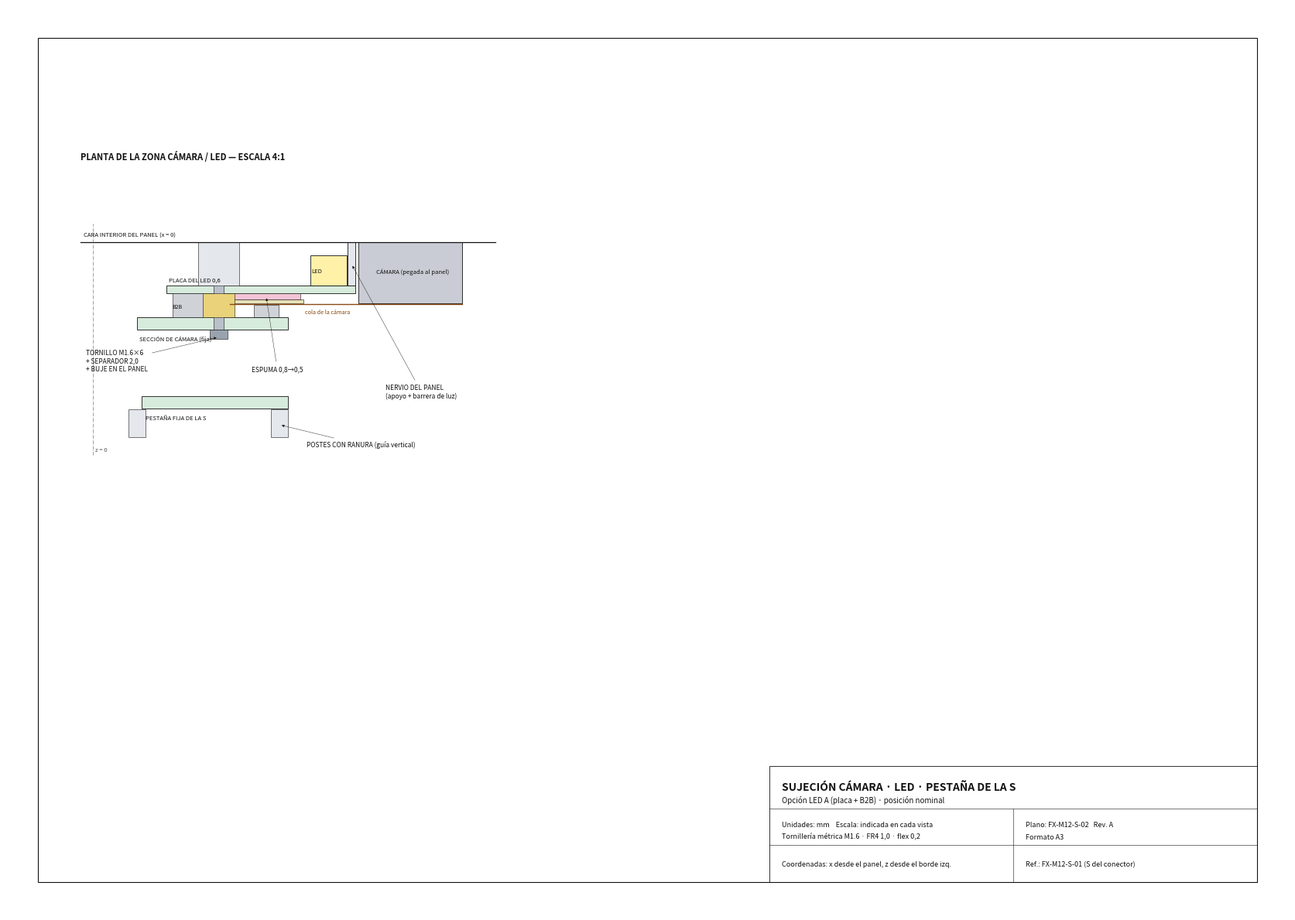

Write Python code to recreate this figure. (Note: this script raises an exception after producing the figure.)
"""Plano A3 de sujecion (LED A): planta de la zona camara/LED/pestaña, corte A-A por el tornillo del apilado,
corte B-B por el conector de la camara, cadena de tolerancias, lista de piezas y secuencia de montaje.
Coordenadas: x desde la cara interior del panel (negativo hacia atras), z en los 52 mm, y sobre el piso del chasis."""
import numpy as np, json
import matplotlib; matplotlib.use('Agg')
import matplotlib.pyplot as plt
from matplotlib.patches import Rectangle, Polygon, Circle

INK, DIM, PH, HID = '#111', '#1a3fbf', '#555', '#777'
PCB, FLEX, CAM, MET, FOAM, CHA = '#d7ebdc', '#f3dcc0', '#c9ccd4', '#cfd3d8', '#f2c4d6', '#e4e7ec'
fig = plt.figure(figsize=(420/25.4, 297/25.4)); ax = fig.add_axes([0, 0, 1, 1]); ax.set_xlim(0, 420); ax.set_ylim(0, 297); ax.axis('off')
def view(ox, oy, s, a0, b0): return lambda a, b: (ox + (a - a0)*s, oy + (b - b0)*s)
def rect(P, a0, a1, b0, b1, fc='none', ec=INK, lw=0.6, ls='-', hatch=None):
    (x0, y0), (x1, y1) = P(a0, b0), P(a1, b1)
    ax.add_patch(Rectangle((min(x0, x1), min(y0, y1)), abs(x1 - x0), abs(y1 - y0), facecolor=fc, edgecolor=ec, lw=lw, ls=ls, hatch=hatch))
def line(P, a, b, **kw): (x1, y1), (x2, y2) = P(*a), P(*b); ax.plot([x1, x2], [y1, y2], **kw)
def label(x, y, t, **kw): ax.text(x, y, t, **{**dict(fontsize=6.3, color=INK), **kw})
def lab(P, a, b, t, **kw): label(*P(a, b), t, **kw)
def dim(P, pa, pb, off, text, horiz=True):
    (xa, ya), (xb, yb) = P(*pa), P(*pb)
    if horiz:
        y = ya + off
        for xx, yy in ((xa, ya), (xb, yb)): ax.plot([xx, xx], [yy, y + np.sign(off)*1.2], color=DIM, lw=0.3)
        ax.annotate('', xy=(xa, y), xytext=(xb, y), arrowprops=dict(arrowstyle='<|-|>', color=DIM, lw=0.4, mutation_scale=5))
        ax.text((xa + xb)/2, y + 0.7, text, ha='center', va='bottom', fontsize=6, color=DIM)
    else:
        x = xa + off
        for xx, yy in ((xa, ya), (xb, yb)): ax.plot([xx, x + np.sign(off)*1.2], [yy, yy], color=DIM, lw=0.3)
        ax.annotate('', xy=(x, ya), xytext=(x, yb), arrowprops=dict(arrowstyle='<|-|>', color=DIM, lw=0.4, mutation_scale=5))
        ax.text(x + (0.7 if off > 0 else -0.7), (ya + yb)/2, text, ha='left' if off > 0 else 'right', va='center', fontsize=6, color=DIM)
def callout(P, pt, txt_pt, t):
    (a, b), (c, d) = P(*pt), P(*txt_pt)
    ax.annotate(t, xy=(a, b), xytext=(c, d), fontsize=6, color=INK, arrowprops=dict(arrowstyle='-|>', color=INK, lw=0.3, mutation_scale=5))

# marco y rotulo
ax.add_patch(Rectangle((10, 10), 400, 277, fill=False, lw=0.8, color=INK))
ax.add_patch(Rectangle((250, 10), 160, 38, fill=False, lw=0.6, color=INK))
for yy in (22, 34): ax.plot([250, 410], [yy, yy], color=INK, lw=0.4)
ax.plot([330, 330], [10, 34], color=INK, lw=0.4)
label(254, 40, 'SUJECIÓN CÁMARA · LED · PESTAÑA DE LA S', fontsize=10, weight='bold')
label(254, 36, 'Opción LED A (placa + B2B) · posición nominal', fontsize=7)
label(254, 28, 'Unidades: mm    Escala: indicada en cada vista', fontsize=6.5)
label(254, 24, 'Tornillería métrica M1.6 · FR4 1,0 · flex 0,2', fontsize=6.5)
label(254, 15, 'Coordenadas: x desde el panel, z desde el borde izq.', fontsize=6.5)
label(334, 28, 'Plano: FX-M12-S-02   Rev. A', fontsize=6.5); label(334, 24, 'Formato A3', fontsize=6.5)
label(334, 15, 'Ref.: FX-M12-S-01 (S del conector)', fontsize=6.5)

# ---------------- PLANTA 4:1 (z horizontal, x vertical) ----------------
S4 = 4.0; P = view(24, 150, S4, -1.0, -17.5)
label(24, 247, 'PLANTA DE LA ZONA CÁMARA / LED — ESCALA 4:1', fontsize=8, weight='bold')
line(P, (-1, 0), (33, 0), color=INK, lw=0.9); lab(P, -0.8, 0.4, 'CARA INTERIOR DEL PANEL (x = 0)', fontsize=5.5)
line(P, (0, -17.5), (0, 1.5), color=PH, lw=0.4, ls=(0, (8, 2, 1, 2))); lab(P, 0.2, -17.2, 'z = 0', fontsize=5.5, color=PH)
rect(P, 21.75, 30.25, -5.05, 0, fc=CAM); lab(P, 23.2, -2.6, 'CÁMARA (pegada al panel)', fontsize=5.5)
line(P, (11.25, -5.11), (30.25, -5.11), color='#8a4a12', lw=1.0); lab(P, 17.4, -5.9, 'cola de la cámara', fontsize=5.2, color='#8a4a12')
rect(P, 11.25, 17.25, -5.05, -4.7, fc='#e8e2b8', lw=0.4)
rect(P, 13.2, 15.2, -6.17, -5.17, fc=MET, lw=0.4)
rect(P, 3.6, 16.0, -7.17, -6.17, fc=PCB); lab(P, 3.8, -8.1, 'SECCIÓN DE CÁMARA (fija)', fontsize=5.5)
rect(P, 6.0, 21.5, -4.17, -3.57, fc=PCB); lab(P, 6.2, -3.25, 'PLACA DEL LED 0,6', fontsize=5.5)
rect(P, 6.5, 9.5, -6.17, -4.17, fc=MET, lw=0.4); lab(P, 6.5, -5.45, 'B2B', fontsize=5)
rect(P, 17.8, 20.8, -3.57, -1.07, fc='#fff1a8'); lab(P, 17.9, -2.5, 'LED', fontsize=5.5)
rect(P, 11.5, 17.0, -4.7, -4.17, fc=FOAM, lw=0.4); callout(P, (14.2, -4.43), (13.0, -10.6), 'ESPUMA 0,8→0,5')
rect(P, 20.9, 21.5, -3.57, 0, fc=CHA); callout(P, (21.2, -1.8), (24.0, -12.8), 'NERVIO DEL PANEL\n(apoyo + barrera de luz)')
# tornillo del apilado
rect(P, 9.55, 11.05, -7.97, -7.17, fc='#9aa3ad', lw=0.4); rect(P, 9.9, 10.7, -7.17, -1.47, fc='#b9c0c9', lw=0.4)
rect(P, 9.0, 11.6, -6.17, -4.17, fc='#e9d27a', ec=INK, lw=0.4)
rect(P, 8.6, 12.0, -3.57, 0, fc=CHA, lw=0.4)
callout(P, (10.3, -7.8), (-0.6, -10.6), 'TORNILLO M1.6×6\n+ SEPARADOR 2,0\n+ BUJE EN EL PANEL')
# pestaña de la S con sus guias y arranque de la S
rect(P, 4.0, 16.0, -13.65, -12.65, fc=PCB); lab(P, 4.3, -14.6, 'PESTAÑA FIJA DE LA S', fontsize=5.5)
rect(P, 14.6, 16.0, -16.0, -13.7, fc=CHA, lw=0.4); rect(P, 2.9, 4.3, -16.0, -13.7, fc=CHA, lw=0.4)
callout(P, (15.3, -15.0), (17.5, -16.8), 'POSTES CON RANURA (guía vertical)')
d2 = json.load(open('s2d.json')); f = d2['seq']['ret_a_nom'][-1]
q = np.array([P(z, x) for z, x in zip(f['z'], f['x']) if z <= 33]); ax.plot(q[:, 0], q[:, 1], color='#b5651d', lw=0.9)
lab(P, 25.0, -15.2, 'S del conector (ver FX-M12-S-01)', fontsize=5.2, color='#8a4a12')
# cotas planta
dim(P, (0, -13.65), (10.3, -13.65), -18, '10,30 (eje del tornillo)')
dim(P, (4.0, -16.0), (16.0, -16.0), -15, '12,00 pestaña')
dim(P, (6.0, -3.57), (21.5, -3.57), 26, '15,50 placa del LED')
dim(P, (17.8, 0), (26.0, 0), 8, '8,20 (LED → lente)')
dim(P, (32.0, -7.17), (32.0, -6.17), 5, '1,00', horiz=False)
dim(P, (32.0, -3.57), (32.0, 0), 5, '3,57', horiz=False)
dim(P, (32.0, -6.17), (32.0, -4.17), 16, '2,00 B2B', horiz=False)

# ---------------- CORTE A-A 6:1 (plano z = 10,3; x horizontal, y vertical) ----------------
S6 = 6.0; A = view(24, 34, S6, -9.0, 0.0)
label(24, 118, 'CORTE A-A (por el tornillo, z = 10,30) — ESCALA 6:1', fontsize=8, weight='bold')
line(A, (-9, 0), (1.5, 0), color=INK, lw=0.8); line(A, (-9, 11.9), (1.5, 11.9), color=PH, lw=0.5, ls=(0, (8, 2, 1, 2)))
rect(A, -9, 1.5, 0, 0.25, fc='#f0e0a0', lw=0.3); lab(A, -8.9, -1.2, 'piso · cinta 0,25', fontsize=5.3, color=PH)
lab(A, -8.9, 12.2, 'tapa (11,9)', fontsize=5.3, color=PH)
rect(A, 0, 1.5, -0.5, 12.4, fc=CHA, hatch='///'); lab(A, 0.1, 12.6, 'PANEL', fontsize=5.5)
rect(A, -7.17, -6.17, 0.25, 11.9, fc=PCB); lab(A, -7.15, 12.2, 'sección', fontsize=5.3)
rect(A, -4.17, -3.57, 0.85, 8.25, fc=PCB); lab(A, -3.45, 2.0, 'placa LED', fontsize=5.3)
rect(A, -3.57, 0, 7.85 - 1.7, 7.85 + 1.7, fc=CHA, hatch='///')
rect(A, -6.17, -4.17, 7.85 - 1.3, 7.85 + 1.3, fc='#e9d27a')
rect(A, -7.97, -7.17, 7.85 - 1.5, 7.85 + 1.5, fc='#9aa3ad'); rect(A, -7.17, -1.47, 7.85 - 0.8, 7.85 + 0.8, fc='#b9c0c9', lw=0.4)
rect(A, -6.17, -4.17, 2.25, 6.75, fc=MET, lw=0.4); lab(A, -6.0, 4.3, 'B2B', fontsize=5.3)
callout(A, (-7.6, 9.2), (-8.9, 10.7), 'M1.6×6')
callout(A, (-5.2, 9.0), (-6.6, 13.4), 'separador 2,0')
callout(A, (-1.8, 9.4), (-3.0, 13.4), 'buje del panel')
dim(A, (-7.17, 0.25), (-6.17, 0.25), -9, '1,00'); dim(A, (-6.17, 0.25), (-4.17, 0.25), -9, '2,00')
dim(A, (-4.17, 0.25), (-3.57, 0.25), -17, '0,60'); dim(A, (-3.57, 0.25), (0, 0.25), -9, '3,57')
dim(A, (-7.97, 7.85), (-7.97, 0), -6, '7,85', horiz=False)

# ---------------- CORTE B-B 6:1 (plano z = 14,2 por el conector de la camara) ----------------
Bv = view(118, 34, S6, -9.0, 0.0)
label(118, 118, 'CORTE B-B (por el conector de la cámara, z = 14,20) — ESCALA 6:1', fontsize=8, weight='bold')
line(Bv, (-9, 0), (1.5, 0), color=INK, lw=0.8); line(Bv, (-9, 11.9), (1.5, 11.9), color=PH, lw=0.5, ls=(0, (8, 2, 1, 2)))
rect(Bv, -9, 1.5, 0, 0.25, fc='#f0e0a0', lw=0.3)
rect(Bv, 0, 1.5, -0.5, 12.4, fc=CHA, hatch='///')
rect(Bv, -7.17, -6.17, 0.25, 11.9, fc=PCB)
rect(Bv, -6.17, -5.17, 2.05, 8.05, fc=MET); lab(Bv, -6.1, 5.0, 'AXT', fontsize=5.3)
rect(Bv, -5.17, -5.05, 0.25, 9.85, fc='#e39a4f', lw=0.3)
rect(Bv, -5.05, -4.7, 0.25, 9.85, fc='#e8e2b8', lw=0.4)
rect(Bv, -4.7, -4.17, 1.75, 8.75, fc=FOAM, lw=0.4)
rect(Bv, -4.17, -3.57, 0.85, 8.25, fc=PCB)
callout(Bv, (-5.1, 9.6), (-8.9, 13.4), 'cola de la cámara 0,12 + FR4 0,35')
callout(Bv, (-4.43, 7.0), (-3.2, 10.4), 'espuma 0,8 libre → 0,53')
lab(Bv, -3.4, 4.0, 'la espuma aprieta\nla cola contra\nel AXT', fontsize=5.3)
dim(Bv, (-7.17, 0.25), (-6.17, 0.25), -9, '1,00'); dim(Bv, (-6.17, 0.25), (-5.17, 0.25), -17, '1,00 AXT')
dim(Bv, (-5.17, 0.25), (-4.7, 0.25), -9, '0,47'); dim(Bv, (-4.7, 0.25), (-4.17, 0.25), -25, '0,53')

# ---------------- tolerancias, piezas, montaje ----------------
x0 = 262; y = 244
label(x0, y, 'CADENA DE TOLERANCIAS (hueco para la espuma, z = 14,2)', fontsize=7, weight='bold'); y -= 4.5
for t in ('sección FR4 1,00 ±0,10', 'AXT apareado 1,00 ±0,05', 'cola 0,12 ±0,03 + FR4 0,35 ±0,05',
          'B2B apareado 2,00 ±0,10 (define la placa del LED)', '→ hueco nominal 0,53; rango ≈ 0,25 a 0,80',
          '→ espuma de 0,8 libre: trabaja comprimida entre 0 y 70 %'):
    label(x0, y, t, fontsize=6); y -= 3.6
y -= 2; label(x0, y, 'PIEZAS', fontsize=7, weight='bold'); y -= 4.5
for t in ('1  Tornillo M1.6 × 6, cabeza cilíndrica, del lado de atrás',
          '2  Separador M1.6 de 2,0 (igual a la altura del B2B)',
          '3  Buje en el panel Ø3,4 × 3,57 con inserto o rosca formada',
          '4  Conector B2B apilable, 2,0 apareado (DF40 / SlimStack / A35S)',
          '5  Espuma (Poron o similar) 0,8 × 5,5 × 7, adhesiva a la placa del LED',
          '6  Nervio del panel 0,6 × 7,4: apoyo y barrera de luz',
          '7  Dos postes con ranura de 1,1 para la pestaña de la S',
          '8  Adhesivo cámara-ventana; tuerca del M12 en el panel'):
    label(x0, y, t, fontsize=6); y -= 3.6
y -= 2; label(x0, y, 'SECUENCIA DE MONTAJE', fontsize=7, weight='bold'); y -= 4.5
for t in ('1  Pegar la cámara en la ventana del panel.',
          '2  Bajar el rigid-flex: la pestaña entra en las ranuras de los postes.',
          '3  Llevar el M12 a nominal y apretar su tuerca.',
          '4  Enchufar la cola de la cámara en su AXT.',
          '5  Espuma pegada en la placa del LED; enchufar el B2B.',
          '6  Tornillo M1.6 por detrás de la sección de cámara.',
          '7  Tapa: apoya la pestaña y las placas desde arriba.'):
    label(x0, y, t, fontsize=6); y -= 3.6
for ext in ('pdf', 'png'): fig.savefig(f'planos/sujecion_plano.{ext}', dpi=200 if ext == 'png' else None)
print('ok')
